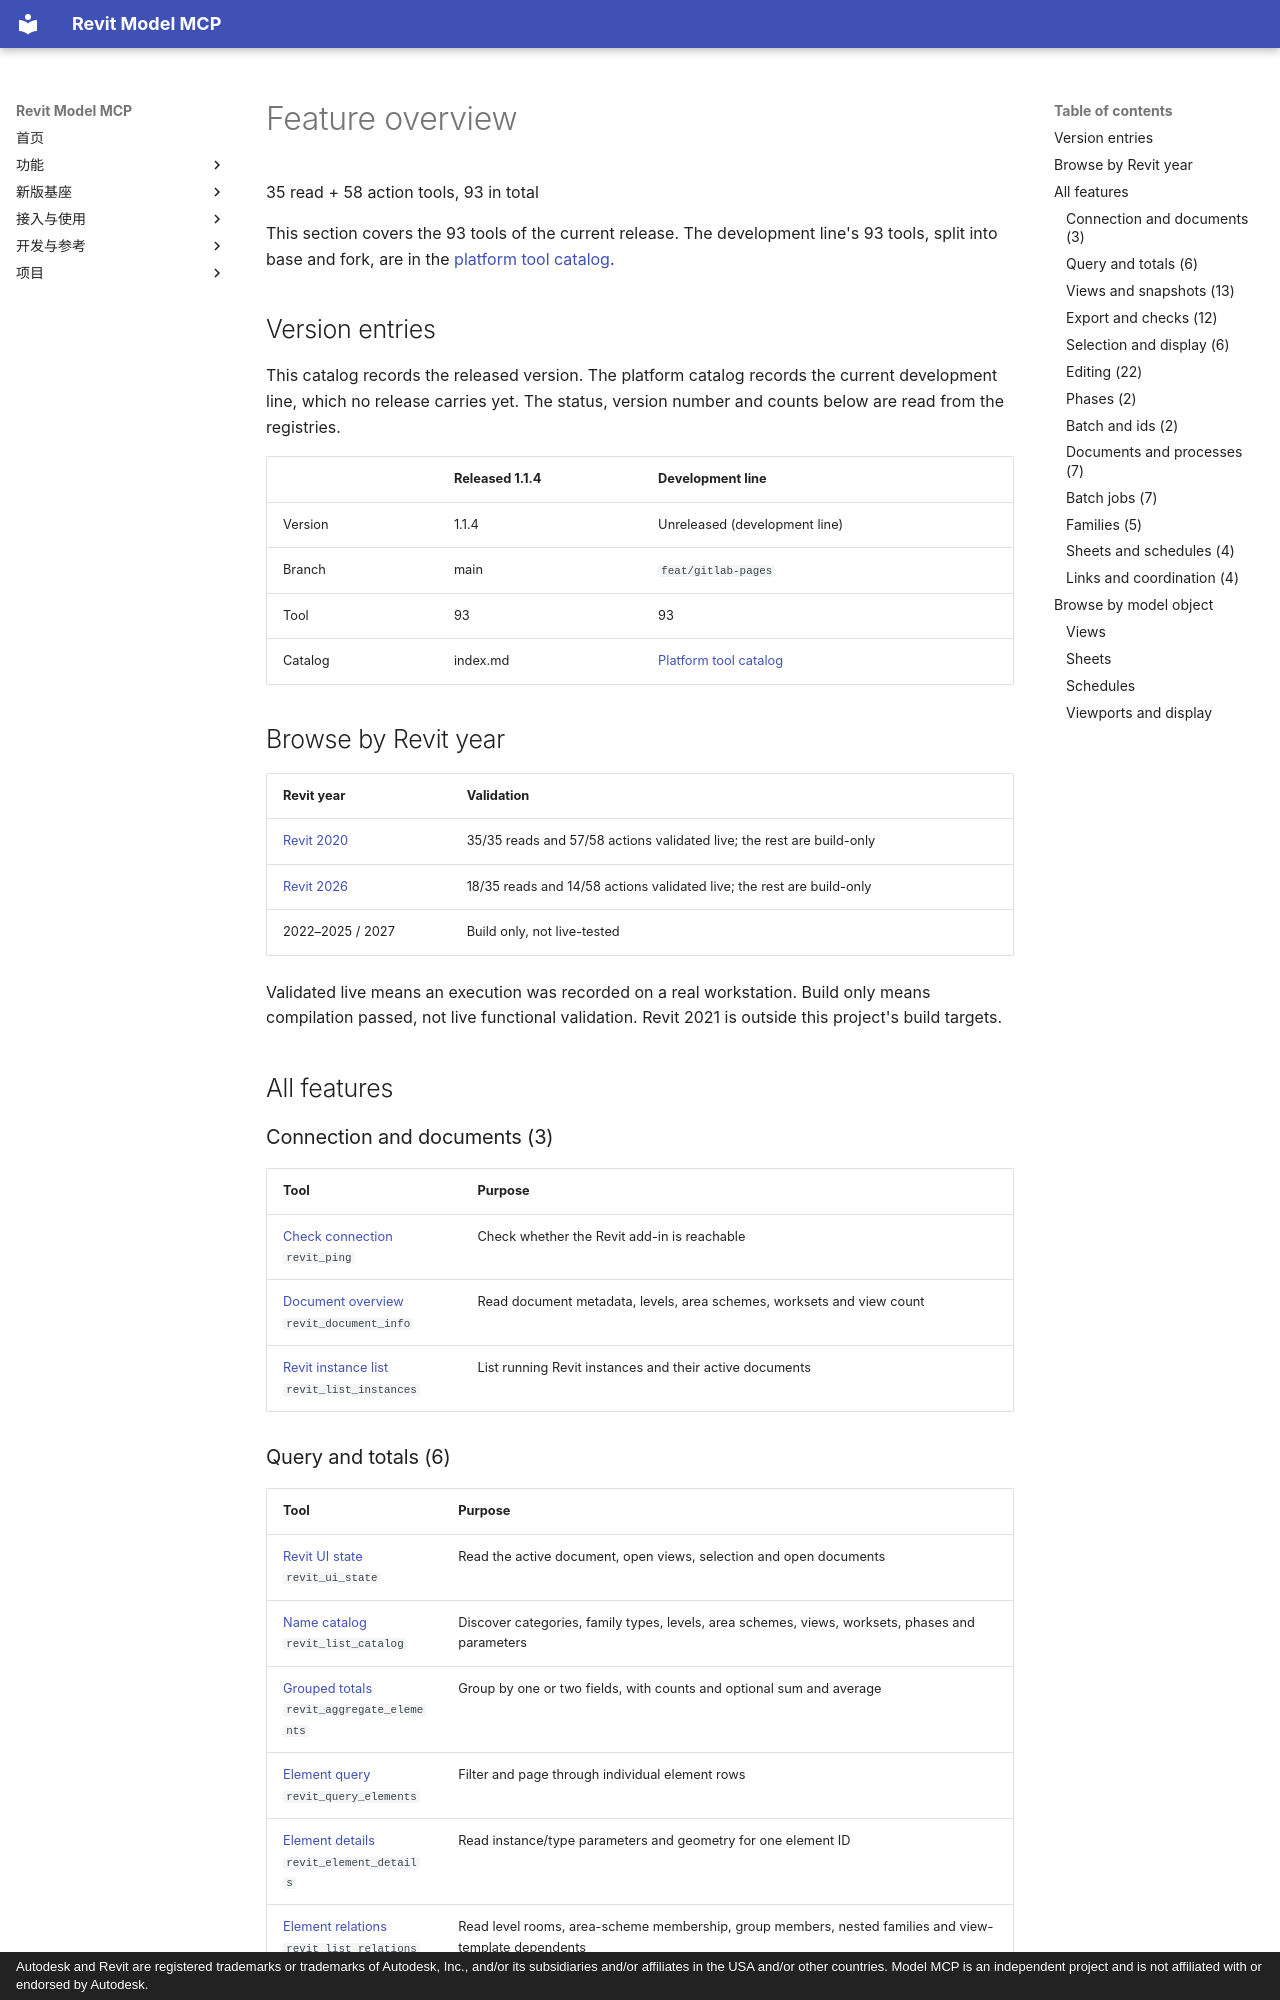

repository: vibe-bimer/smart-revit · page: features/index.en/index.html · generator: mkdocs · copyright: Autodesk and Revit are registered trademarks or trademarks of Autodesk, Inc., and/or its subsidiaries and/or affiliates in the USA and/or other countries. Model MCP is an independent project and is not affiliated with or endorsed by Autodesk.

---
description: "Feature overview of every tool in the current release, grouped with each tool's purpose, parameters and Revit year support."
---

# Feature overview

35 read + 58 action tools, 93 in total

This section covers the 93 tools of the current release. The development line's 93 tools, split into base and fork, are in the [platform tool catalog](../platform/index.md).

## Version entries {#versions}

This catalog records the released version. The platform catalog records the current development line, which no release carries yet. The status, version number and counts below are read from the registries.

| | Released 1.1.4 | Development line |
| --- | --- | --- |
| Version | 1.1.4 | Unreleased (development line) |
| Branch | main | `feat/gitlab-pages` |
| Tool | 93 | 93 |
| Catalog | index.md | [Platform tool catalog](../platform/index.md) |

## Browse by Revit year {#by-version}

| Revit year | Validation |
| --- | --- |
| [Revit 2020](v2020.md) | 35/35 reads and 57/58 actions validated live; the rest are build-only |
| [Revit 2026](v2026.md) | 18/35 reads and 14/58 actions validated live; the rest are build-only |
| 2022–2025 / 2027 | Build only, not live-tested |

Validated live means an execution was recorded on a real workstation. Build only means compilation passed, not live functional validation. Revit 2021 is outside this project's build targets.

## All features {#all-features}

### Connection and documents (3) {#group-connection}

| Tool | Purpose |
| --- | --- |
| [Check connection](revit_ping.md)<br>`revit_ping` | Check whether the Revit add-in is reachable |
| [Document overview](revit_document_info.md)<br>`revit_document_info` | Read document metadata, levels, area schemes, worksets and view count |
| [Revit instance list](revit_list_instances.md)<br>`revit_list_instances` | List running Revit instances and their active documents |

### Query and totals (6) {#group-query}

| Tool | Purpose |
| --- | --- |
| [Revit UI state](revit_ui_state.md)<br>`revit_ui_state` | Read the active document, open views, selection and open documents |
| [Name catalog](revit_list_catalog.md)<br>`revit_list_catalog` | Discover categories, family types, levels, area schemes, views, worksets, phases and parameters |
| [Grouped totals](revit_aggregate_elements.md)<br>`revit_aggregate_elements` | Group by one or two fields, with counts and optional sum and average |
| [Element query](revit_query_elements.md)<br>`revit_query_elements` | Filter and page through individual element rows |
| [Element details](revit_element_details.md)<br>`revit_element_details` | Read instance/type parameters and geometry for one element ID |
| [Element relations](revit_list_relations.md)<br>`revit_list_relations` | Read level rooms, area-scheme membership, group members, nested families and view-template dependents |
